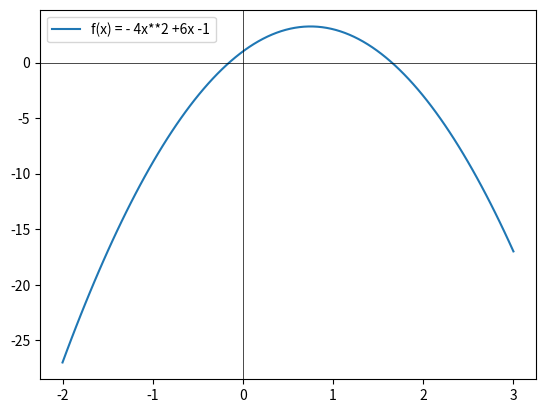

Write Python code to recreate this figure.
import numpy as np
import matplotlib.pyplot as plt

x = np.linspace(-2, 3, 100)
y = - 4*x**2 + 6*x + 1

plt.plot(x, y, label="f(x) = - 4x**2 +6x -1")
plt.axhline(0, color='black', linewidth=0.5)
plt.axvline(0, color='black', linewidth=0.5)
plt.legend()
plt.show()